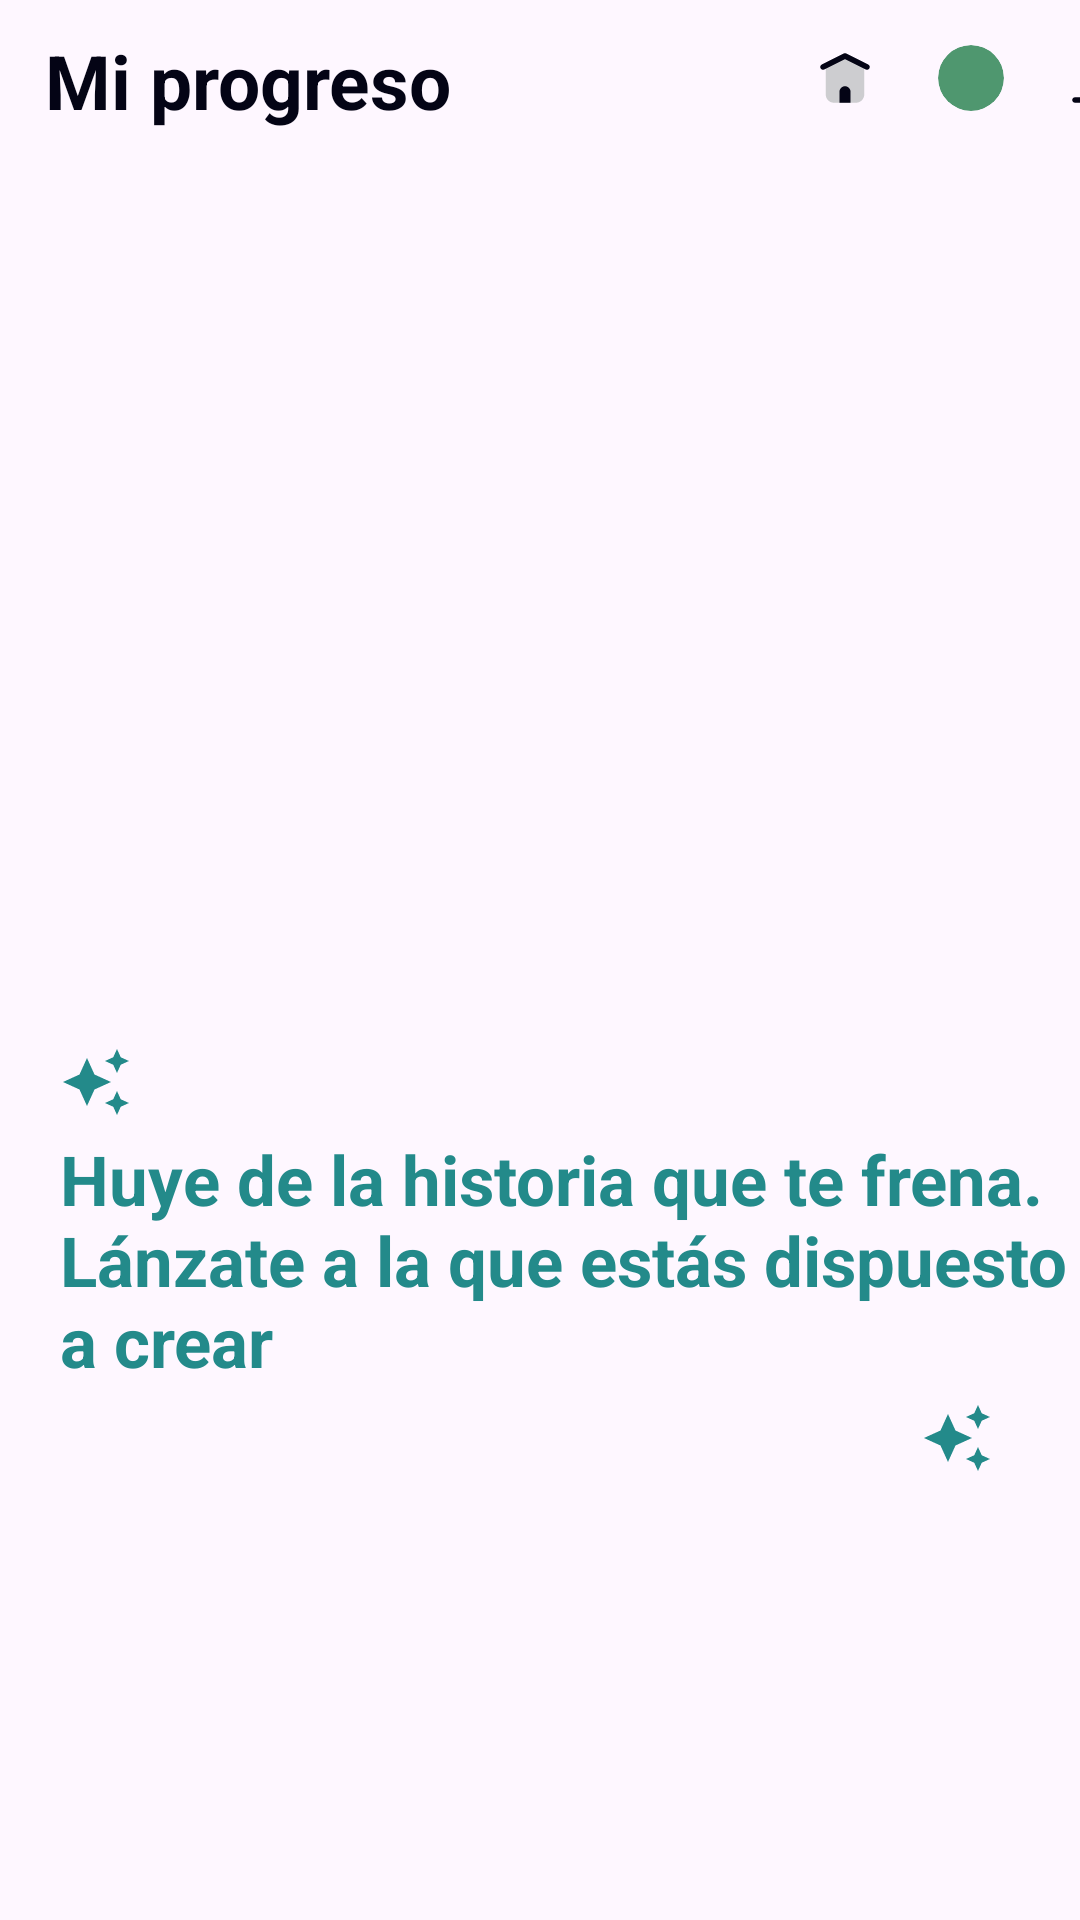

This screen was rendered from an Android layout file. Write that file and the resources it references.
<!-- AndroidManifest.xml: application theme Theme.RoutineApp -->
<!-- res/layout/fragment_gallery.xml -->
<?xml version="1.0" encoding="utf-8"?>
<LinearLayout xmlns:android="http://schemas.android.com/apk/res/android"
    xmlns:app="http://schemas.android.com/apk/res-auto"
    xmlns:tools="http://schemas.android.com/tools"
    android:layout_width="match_parent"
    android:layout_height="match_parent"
    tools:context=".ui.gallery.GalleryFragment"
    android:orientation="vertical">

    <LinearLayout
        android:layout_width="match_parent"
        android:layout_height="wrap_content"
        android:orientation="horizontal"
        >
        <TextView
            android:paddingLeft="15dp"
            android:layout_marginTop="10dp"
            android:layout_width="wrap_content"
            android:layout_height="wrap_content"
            android:text="Mi progreso"
            android:textSize="25sp"
            android:textStyle="bold"
            android:textColor="@color/black"
            android:layout_marginBottom="5dp"/>

        <ImageView

            android:id="@+id/home"
            android:layout_width="22dp"
            android:layout_height="22dp"
            android:layout_marginTop="15dp"
android:layout_marginLeft="120dp"
            android:src="@drawable/home" />

        <com.google.android.material.card.MaterialCardView
            android:layout_marginTop="15dp"
            android:layout_marginLeft="20dp"
            android:id="@+id/add"
            android:layout_width="wrap_content"
            android:layout_height="wrap_content"
            app:cardBackgroundColor="@color/light"
            app:strokeWidth="0dp">

            <ImageView
                android:layout_width="22dp"
                android:layout_height="22dp"
                android:src="@drawable/round_add_24"
                app:tint="@color/text_white" />

        </com.google.android.material.card.MaterialCardView>
        <ImageView
            android:id="@+id/insights"
            android:layout_width="22dp"
            android:layout_height="22dp"
            android:layout_marginTop="15dp"
            android:layout_marginLeft="20dp"
            android:src="@drawable/insights" />


    </LinearLayout>




    <FrameLayout
        android:layout_marginTop="5dp"
        android:id="@+id/framelayout2"
        android:layout_width="match_parent"
        android:layout_height="wrap_content"
        />

    <FrameLayout
        android:layout_marginTop="5dp"
        android:id="@+id/framelayout"
        android:layout_width="match_parent"
        android:layout_height="280dp"
        />

    <LinearLayout
        android:layout_marginTop="10dp"
       android:paddingLeft="20dp"
        android:layout_width="match_parent"
        android:layout_height="wrap_content"

        android:orientation="vertical">
        <ImageView
            android:layout_width="wrap_content"
            android:layout_height="wrap_content"
            android:src="@drawable/ic_baseline_auto_awesome_24"
            android:layout_marginEnd="8dp"/>


        <TextView
            android:layout_marginTop="5dp"
            android:layout_width="match_parent"
            android:layout_height="wrap_content"
            android:text="Huye de la historia que te frena. Lánzate a la que estás dispuesto a crear"
            android:textSize="23sp"
            android:textStyle="bold"
            android:textColor="#238a8a"
            android:layout_marginBottom="5dp"/>
        <ImageView
            android:layout_gravity="end"
            android:layout_width="wrap_content"
            android:layout_height="wrap_content"
            android:src="@drawable/ic_baseline_auto_awesome_24"
            android:layout_marginEnd="29dp"/>

    </LinearLayout>

</LinearLayout>
<!-- resources referenced by this layout -->
<resources>
  <color name="black">#040415</color>
  <color name="light">#4F976F</color>
  <color name="text_white">#FFFFFFFF</color>
  <!-- drawable home (drawable) -->
  <vector xmlns:android="http://schemas.android.com/apk/res/android"
      android:width="24dp"
      android:height="24dp"
      android:viewportWidth="24"
      android:viewportHeight="24">
    <path
        android:pathData="M12.671,3.217C12.248,3.006 11.752,3.006 11.329,3.217L5.829,5.967C5.321,6.222 5,6.741 5,7.309V18C5,19.657 6.343,21 8,21H16C17.657,21 19,19.657 19,18V7.309C19,6.741 18.679,6.222 18.171,5.967L12.671,3.217Z"
        android:fillColor="#CDCDD0"/>
    <path
        android:pathData="M14,21H10V17C10,15.895 10.895,15 12,15C13.105,15 14,15.895 14,17V21Z"
        android:fillColor="@color/black"
        android:fillType="evenOdd"/>
    <path
        android:pathData="M3.106,8.447C3.353,8.941 3.953,9.141 4.447,8.894L12,5.118L19.553,8.894C20.047,9.141 20.647,8.941 20.894,8.447C21.141,7.953 20.941,7.353 20.447,7.106L12.447,3.106C12.166,2.965 11.834,2.965 11.553,3.106L3.553,7.106C3.059,7.353 2.859,7.953 3.106,8.447Z"
        android:fillColor="@color/black"
        android:fillType="evenOdd"/>
  </vector>
  <!-- drawable ic_baseline_auto_awesome_24 (drawable) -->
  <vector android:height="24dp" android:tint="#238A8A"
      android:viewportHeight="24" android:viewportWidth="24"
      android:width="24dp" xmlns:android="http://schemas.android.com/apk/res/android">
      <path android:fillColor="@android:color/white" android:pathData="M19,9l1.25,-2.75L23,5l-2.75,-1.25L19,1l-1.25,2.75L15,5l2.75,1.25L19,9zM11.5,9.5L9,4 6.5,9.5 1,12l5.5,2.5L9,20l2.5,-5.5L17,12l-5.5,-2.5zM19,15l-1.25,2.75L15,19l2.75,1.25L19,23l1.25,-2.75L23,19l-2.75,-1.25L19,15z"/>
  </vector>
  <!-- drawable insights (drawable) -->
  <vector xmlns:android="http://schemas.android.com/apk/res/android"
      android:width="24dp"
      android:height="24dp"
      android:viewportWidth="24"
      android:viewportHeight="24">
    <path
        android:pathData="M3,20C3,19.448 3.448,19 4,19H20C20.552,19 21,19.448 21,20C21,20.552 20.552,21 20,21H4C3.448,21 3,20.552 3,20Z"
        android:fillColor="@color/black"
        android:fillType="evenOdd"/>
    <path
        android:pathData="M14,5C14,3.895 14.895,3 16,3C17.105,3 18,3.895 18,5V15C18,16.105 17.105,17 16,17C14.895,17 14,16.105 14,15V5Z"
        android:fillColor="@color/black"/>
    <path
        android:pathData="M6,11C6,9.895 6.895,9 8,9C9.105,9 10,9.895 10,11V15C10,16.105 9.105,17 8,17C6.895,17 6,16.105 6,15V11Z"
        android:fillColor="#CDCDD0"/>
  </vector>
  <style name="Theme.RoutineApp" parent="Base.Theme.RoutineApp" />
  <style name="Base.Theme.RoutineApp" parent="Theme.Material3.Light.NoActionBar">
          <item name="colorPrimary">#238a8a</item>
          <item name="android:textColorPrimary">#E1E1E1</item>
          <item name="colorPrimaryVariant">#D5D8D8</item>
          <item name="colorOnPrimary">@color/white</item>
          
          <item name="colorSecondary">@color/light</item>
          <item name="colorSecondaryVariant">@color/light</item>
          <item name="colorOnSecondary">@color/white</item>
          
          <item name="android:statusBarColor">@color/white</item>
          <item name="android:windowLightStatusBar">true</item>
      </style>
  <color name="white">#FFFFFFFF</color>
</resources>
